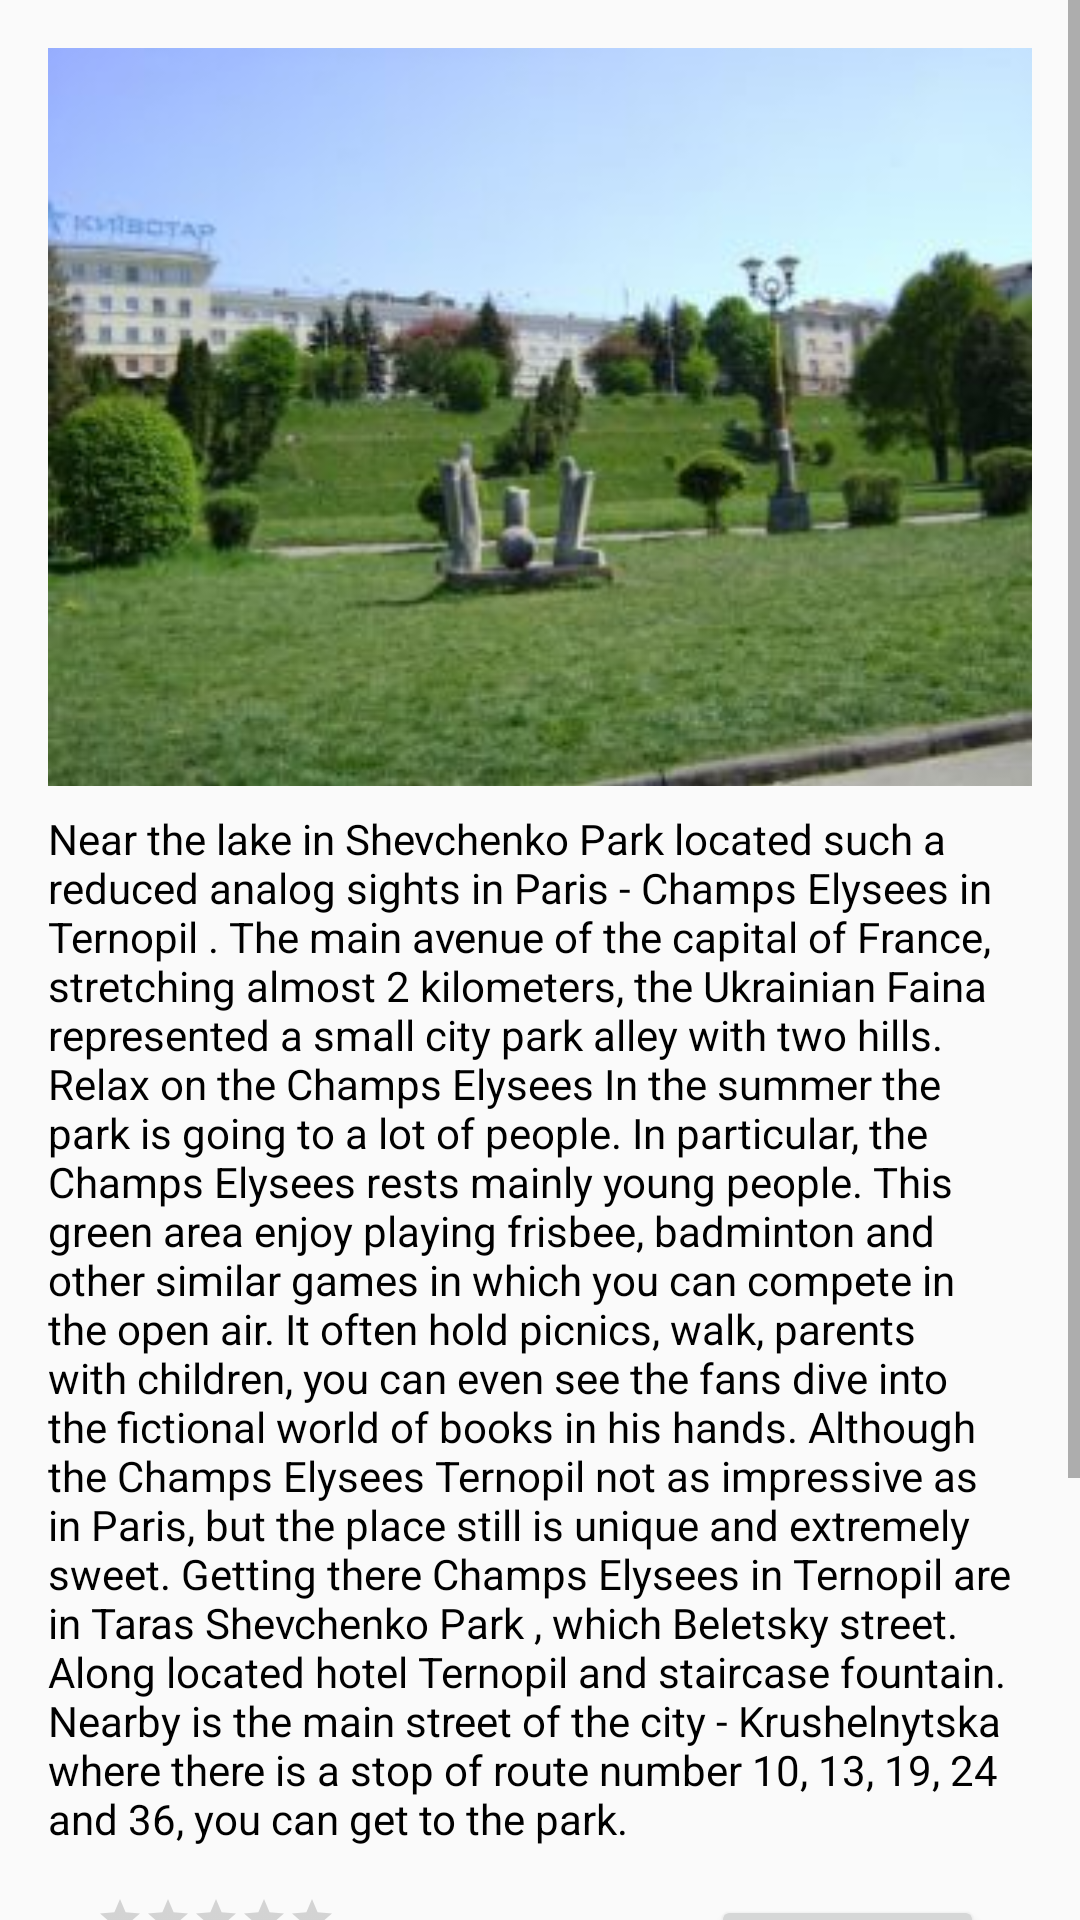

Here is an Android app screen rendered from its layout file. Give the layout XML and the strings, colors and styles it references.
<!-- AndroidManifest.xml: application theme AppTheme -->
<!-- res/layout/activity_main8.xml -->
<?xml version="1.0" encoding="utf-8"?>
<ScrollView xmlns:android="http://schemas.android.com/apk/res/android"
    xmlns:tools="http://schemas.android.com/tools"
    android:layout_width="match_parent"
    android:layout_height="match_parent"
    tools:context="com.example.android.myproject.Main8Activity">

    <RelativeLayout
        android:layout_width="wrap_content"
        android:layout_height="wrap_content"
        android:paddingBottom="16dp"
        android:paddingLeft="16dp"
        android:paddingRight="16dp"
        android:paddingTop="16dp">

        <LinearLayout
            android:id="@+id/layout"
            android:layout_width="match_parent"
            android:layout_height="wrap_content"
            android:orientation="vertical">

            <ImageView
                android:id="@+id/photo_image_view"
                android:layout_width="match_parent"
                android:layout_height="match_parent"
                android:scaleType="centerCrop"
                android:src="@drawable/champs" />

            <TextView
                android:id="@+id/elysees"
                style="@style/Text"
                android:layout_width="wrap_content"
                android:layout_height="wrap_content"
                android:text="@string/champs_elysees" />

        </LinearLayout>

        <RatingBar
            android:id="@+id/rating_bar"
            style="?android:attr/ratingBarStyleSmall"
            android:layout_width="wrap_content"
            android:layout_height="wrap_content"
            android:layout_below="@id/layout"
            android:layout_margin="16dp"
            android:isIndicator="false" />

        <Button
            android:id="@+id/field"
            android:layout_width="wrap_content"
            android:layout_height="wrap_content"
            android:layout_alignParentRight="true"
            android:layout_below="@id/layout"
            android:layout_margin="16dp"
            android:onClick=""
            android:text="@string/location" />

        <ImageButton
            android:id="@+id/go9Activity"
            android:layout_width="120dp"
            android:layout_height="120dp"
            android:layout_alignParentBottom="true"
            android:layout_alignParentRight="true"
            android:layout_below="@id/field"
            android:background="@drawable/blafibuttonright"
            android:onClick="" />

        <ImageButton
            android:id="@+id/back7Activity"
            android:layout_width="120dp"
            android:layout_height="120dp"
            android:layout_alignParentBottom="true"
            android:layout_alignParentLeft="true"
            android:layout_below="@id/rating_bar"
            android:background="@drawable/blafibuttonleft"
            android:onClick="" />

    </RelativeLayout>


</ScrollView>
<!-- resources referenced by this layout -->
<resources>
  <!-- drawable blafibuttonleft: png bitmap (drawable, 126780 bytes) -->
  <!-- drawable blafibuttonright: png bitmap (drawable, 121282 bytes) -->
  <!-- drawable champs: jpg bitmap (drawable, 16071 bytes) -->
  <string name="champs_elysees">Near the lake in Shevchenko Park located such a reduced analog sights in Paris - Champs Elysees in Ternopil . The main avenue of the capital of France, stretching almost 2 kilometers, the Ukrainian Faina represented a small city park alley with two hills. Relax on the Champs Elysees In the summer the park is going to a lot of people. In particular, the Champs Elysees rests mainly young people. This green area enjoy playing frisbee, badminton and other similar games in which you can compete in the open air. It often hold picnics, walk, parents with children, you can even see the fans dive into the fictional world of books in his hands. Although the Champs Elysees Ternopil not as impressive as in Paris, but the place still is unique and extremely sweet. Getting there Champs Elysees in Ternopil are in Taras Shevchenko Park , which Beletsky street. Along located hotel Ternopil and staircase fountain. Nearby is the main street of the city - Krushelnytska where there is a stop of route number 10, 13, 19, 24 and 36, you can get to the park.</string>
  <string name="location">Location</string>
  <style name="Text">
          <item name="android:textSize">14sp</item>
          <item name="android:textColor">#000000</item>
          <item name="android:textStyle">normal</item>
          <item name="android:layout_marginTop">8dp</item>
  
      </style>
  <style name="AppTheme" parent="Theme.AppCompat.Light.DarkActionBar">
          
          <item name="colorPrimary">@color/colorPrimary</item>
          <item name="colorPrimaryDark">@color/colorPrimaryDark</item>
          <item name="colorAccent">@color/colorAccent</item>
      </style>
  <!-- not gathered from this repository: default colours our renderer supplied (Android Studio template values) -->
  <color name="colorPrimary">#FF6200EE</color>
  <color name="colorPrimaryDark">#FF3700B3</color>
  <color name="colorAccent">#FF03DAC5</color>
</resources>
